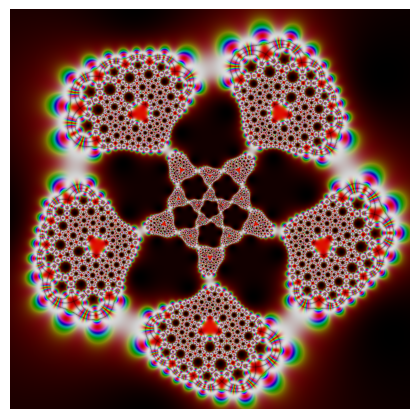

Reproduce this figure in Python.
#coding=utf-8

import numpy as np
import matplotlib.pyplot as plt
from matplotlib.colors import hsv_to_rgb

def Klein(z):
    #Klein j-function
    return 1728*(z*(z**10+11*z**5-1))**5 / (-(z**20+1)+228*(z**15-z**5)-494*z**10)**3

def RiemannSphere(z):
    #mapping to Riemann Sphere via stereographic projection
    t = 1 + z.real**2 + z.imag**2
    return 2*z.real/t, 2*z.imag/t, 2/t-1

def Mobius(z):
    #distort the result image by a mobius transformation
    return (z-20)/(3*z+1j)

x,y = np.ogrid[-5:5:800j,-5:5:800j]
z = x + y*1j
z = RiemannSphere(Klein(Mobius(Klein(z))))

H = np.sin(z[0]*np.pi)**2
S = np.cos(z[1]*np.pi)**2
V = abs(np.sin(z[2]*np.pi) * np.cos(z[2]*np.pi))**0.2

HSV = np.dstack((H,S,V))
RGBImage = hsv_to_rgb(HSV)

fig = plt.figure(figsize=(4,4))
ax = fig.add_axes([0,0,1,1], aspect=1)
ax.axis('off')
plt.imshow(RGBImage)
#plt.show()
plt.savefig('Icosa_Symmetry.png')
